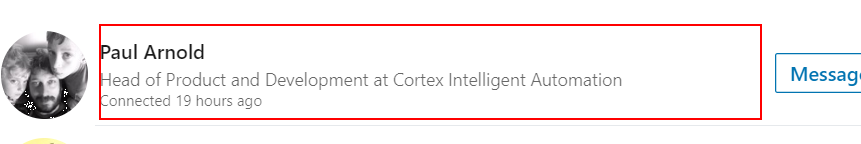
Task: DOE : PS2
The Bot task will be to read the Excel File and generate the back admit cards
Workflow: My LinkedIn Connection Scrapper

Step 1: get-attribute of the link in window '*LinkedIn' (chrome.exe)

Step 2: get-attribute (same screen as step 1)

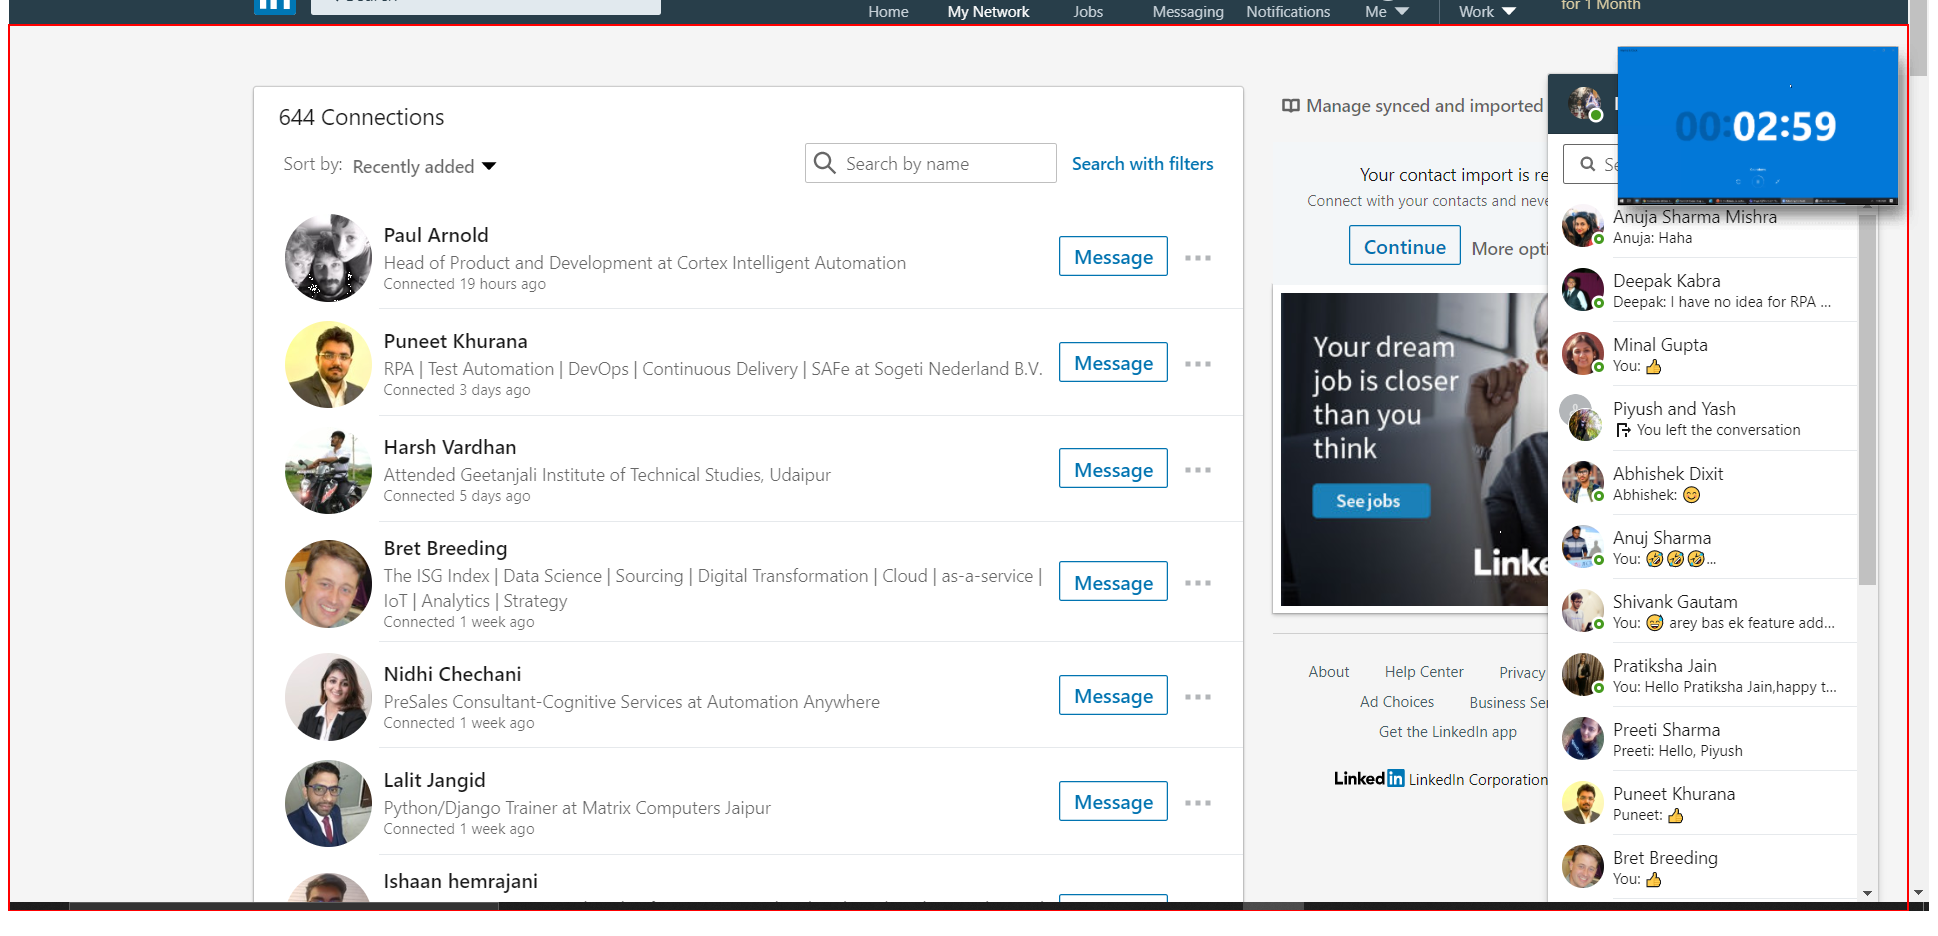
Step 3 [then]: type a value into the element in window '*LinkedIn' (chrome.exe)

Step 4: get-attribute (same screen as step 1) (repeated 2 times)

Step 6 [then]: type a value into the element in window '*LinkedIn' (chrome.exe) (same screen as step 3)